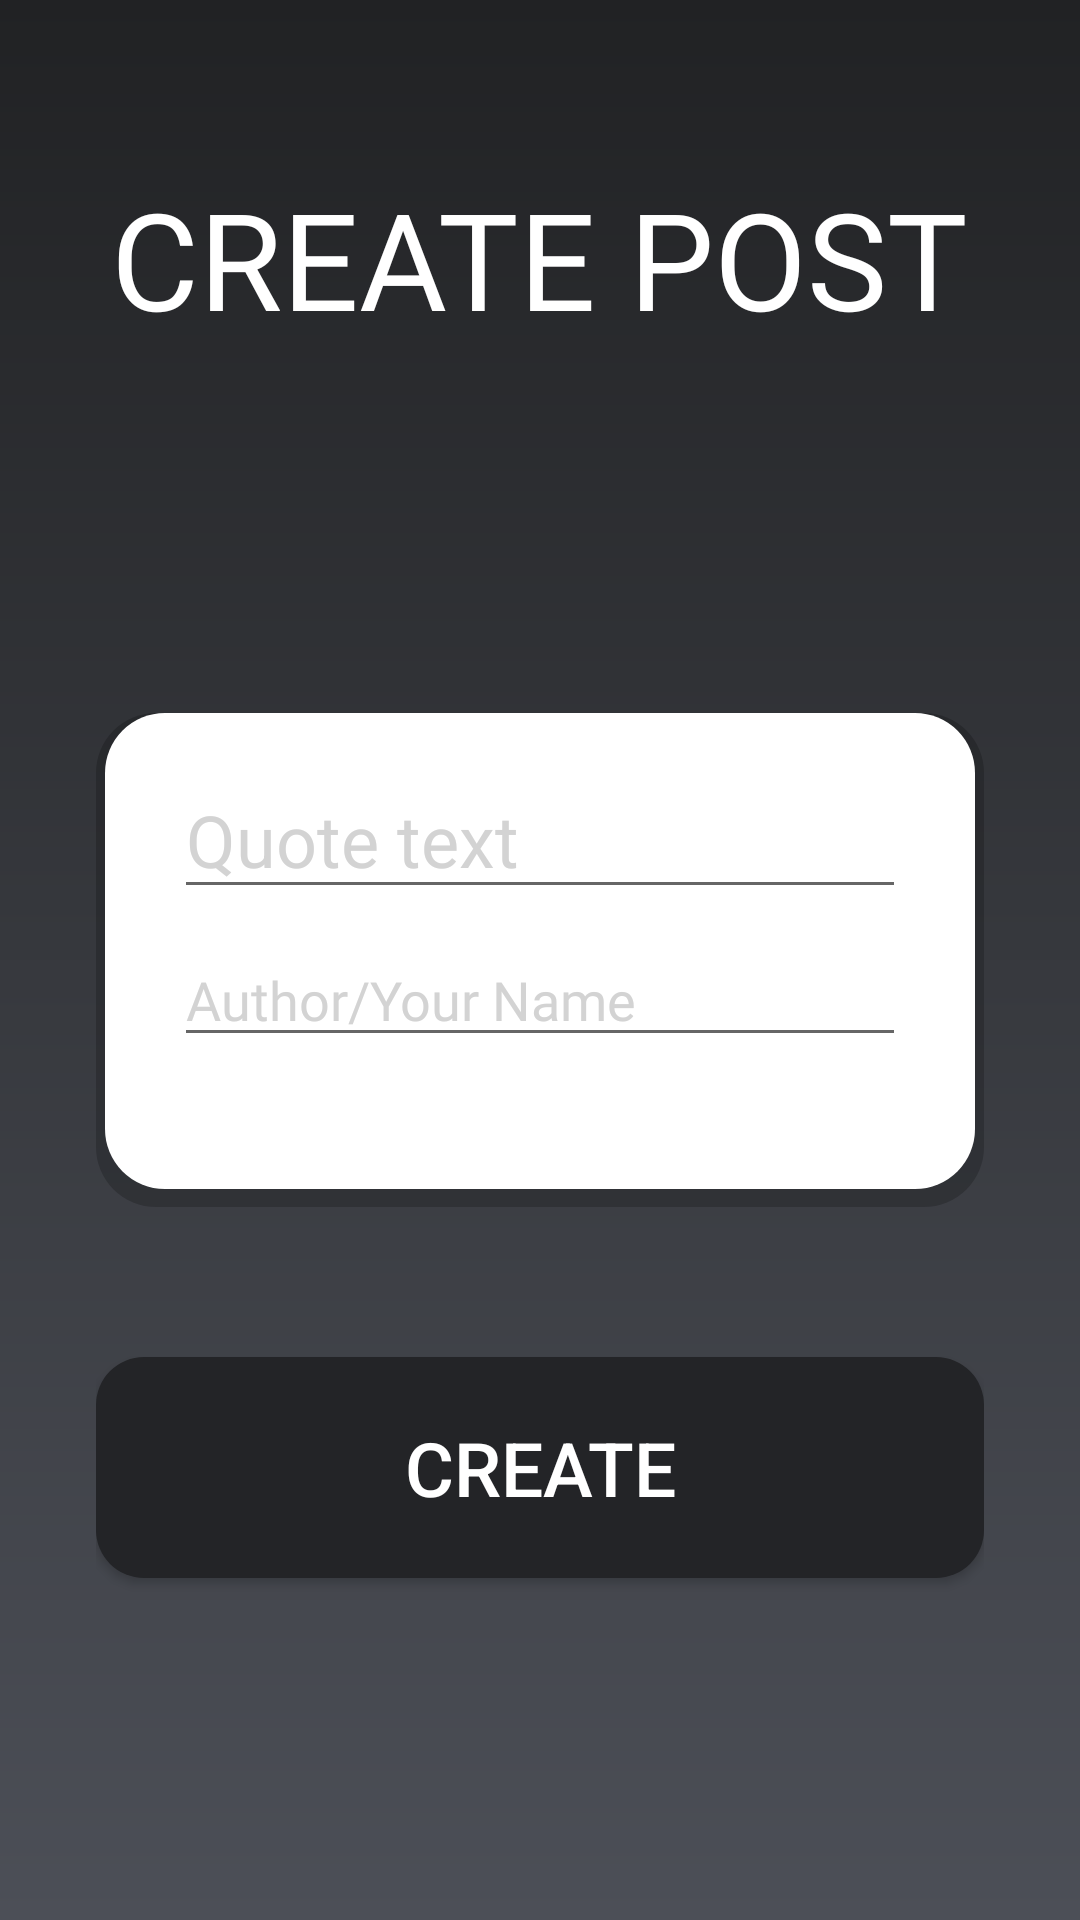

This screen was rendered from an Android layout file. Write that file and the resources it references.
<!-- AndroidManifest.xml: application theme Theme.Quotes -->
<!-- res/layout/activity_create_post.xml -->
<?xml version="1.0" encoding="utf-8"?>
<layout xmlns:android="http://schemas.android.com/apk/res/android"
    xmlns:app="http://schemas.android.com/apk/res-auto"
    xmlns:tools="http://schemas.android.com/tools">

    <data>

    </data>

    <androidx.constraintlayout.widget.ConstraintLayout
        android:layout_width="match_parent"
        android:layout_height="match_parent"
        android:background="@drawable/bg_gradient"
        android:padding="32dp"
        android:paddingTop="32dp"
        android:paddingBottom="0dp"
        tools:context=".CreatePostActivity">

        <TextView
            android:id="@+id/textView"
            android:layout_width="wrap_content"
            android:layout_height="wrap_content"
            android:layout_marginTop="24dp"
            android:fontFamily="@font/title_font"
            android:text="CREATE POST"
            android:textColor="@color/white"
            android:textSize="45sp"
            app:layout_constraintLeft_toLeftOf="parent"
            app:layout_constraintRight_toRightOf="parent"
            app:layout_constraintTop_toTopOf="parent" />

        <RelativeLayout
            android:id="@+id/relativeLayout"
            android:layout_width="match_parent"
            android:layout_height="wrap_content"
            android:background="@drawable/card_bg"
            android:paddingStart="16dp"
            android:paddingTop="16dp"
            android:paddingEnd="16dp"
            android:paddingBottom="50dp"
            app:layout_constraintBottom_toBottomOf="parent"
            app:layout_constraintEnd_toEndOf="parent"
            app:layout_constraintHorizontal_bias="0.5"
            app:layout_constraintStart_toStartOf="parent"
            app:layout_constraintTop_toTopOf="parent">

            <EditText
                android:id="@+id/quoteText"
                android:layout_width="300dp"
                android:layout_height="wrap_content"
                android:layout_centerHorizontal="true"
                android:layout_marginStart="10dp"
                android:layout_marginEnd="10dp"
                android:ellipsize="end"
                android:hint="Quote text"
                android:inputType="textImeMultiLine"
                android:maxLines="3"
                android:scrollHorizontally="false"
                android:scrollbars="vertical"
                android:textColor="#454545"
                android:textColorHint="#D3D3D3"
                android:textSize="24sp" />

            <EditText
                android:id="@+id/quoteAuthor"
                android:layout_width="match_parent"
                android:layout_marginStart="10dp"
                android:inputType="text"
                android:layout_marginEnd="10dp"
                android:layout_height="wrap_content"
                android:layout_below="@+id/quoteText"
                android:maxLines="1"
                android:scrollHorizontally="false"
                android:scrollbars="vertical"
                android:textColorHint="#D3D3D3"
                android:ellipsize="end"
                android:layout_marginTop="8dp"
                android:fontFamily="@font/title_font"
                android:hint="Author/Your Name"
                android:layout_centerHorizontal="true"
                android:textColor="#454545"
                android:textSize="18sp" />
        </RelativeLayout>

        <android.widget.Button
            android:id="@+id/btn_create"
            android:layout_width="match_parent"
            android:layout_height="wrap_content"
            android:padding="20dp"
            android:text="CREATE"
            android:textColor="@color/white"
            android:textSize="25sp"
            android:layout_marginTop="50dp"
            android:background="@drawable/btn_bg"
            app:layout_constraintEnd_toEndOf="parent"
            app:layout_constraintHorizontal_bias="0.5"
            app:layout_constraintStart_toStartOf="parent"
            app:layout_constraintTop_toBottomOf="@+id/relativeLayout" />

    </androidx.constraintlayout.widget.ConstraintLayout>
</layout>
<!-- resources referenced by this layout -->
<resources>
  <!-- drawable bg_gradient (drawable) -->
  <?xml version="1.0" encoding="utf-8"?>
  <shape xmlns:android="http://schemas.android.com/apk/res/android"
      android:shape="rectangle">
  
      <gradient
          android:startColor="#212224"
          android:endColor="#4C4F57"
          android:type="linear"
          android:angle="270"/>
  
  </shape>
  <!-- drawable btn_bg (drawable) -->
  <?xml version="1.0" encoding="utf-8"?>
  <shape xmlns:android="http://schemas.android.com/apk/res/android"
      android:shape="rectangle">
  
      <solid
          android:color="#232427"/>
  
      <corners
          android:radius="16dp"/>
  
  
  </shape>
  <!-- drawable card_bg (drawable) -->
  <?xml version="1.0" encoding="utf-8"?>
  <layer-list xmlns:android="http://schemas.android.com/apk/res/android">
      <item>
          <shape>
              <solid android:color="#33000000"/>
              <corners android:radius="20dp"/>
          </shape>
      </item>
      <item android:right="3dp" android:left="3dp" android:bottom="6dp">
          <shape>
              <solid android:color="#FFF"/>
              <corners android:radius="20dp"/>
          </shape>
      </item>
  
  </layer-list>
  <style name="Theme.Quotes" parent="Theme.MaterialComponents.DayNight.NoActionBar">
          
          <item name="colorPrimary">@color/purple_500</item>
          <item name="colorPrimaryVariant">@color/purple_700</item>
          <item name="colorOnPrimary">@color/white</item>
          
          <item name="colorSecondary">@color/teal_200</item>
          <item name="colorSecondaryVariant">@color/teal_700</item>
          <item name="colorOnSecondary">@color/black</item>
          
          <item name="android:statusBarColor" tools:targetApi="l">?attr/colorPrimaryVariant</item>
          
  
          <item name="windowNoTitle">true</item>
          <item name="android:windowFullscreen">true</item>
          <item name="windowActionBar">false</item>
          <item name="android:windowContentOverlay">@null</item>
      </style>
  <!-- not gathered from this repository: default colours our renderer supplied (Android Studio template values) -->
  <color name="purple_500">#FF6200EE</color>
  <color name="purple_700">#FF3700B3</color>
  <color name="teal_200">#FF03DAC5</color>
  <color name="teal_700">#FF018786</color>
  <color name="black">#FF000000</color>
  <color name="white">#FFFFFFFF</color>
</resources>
